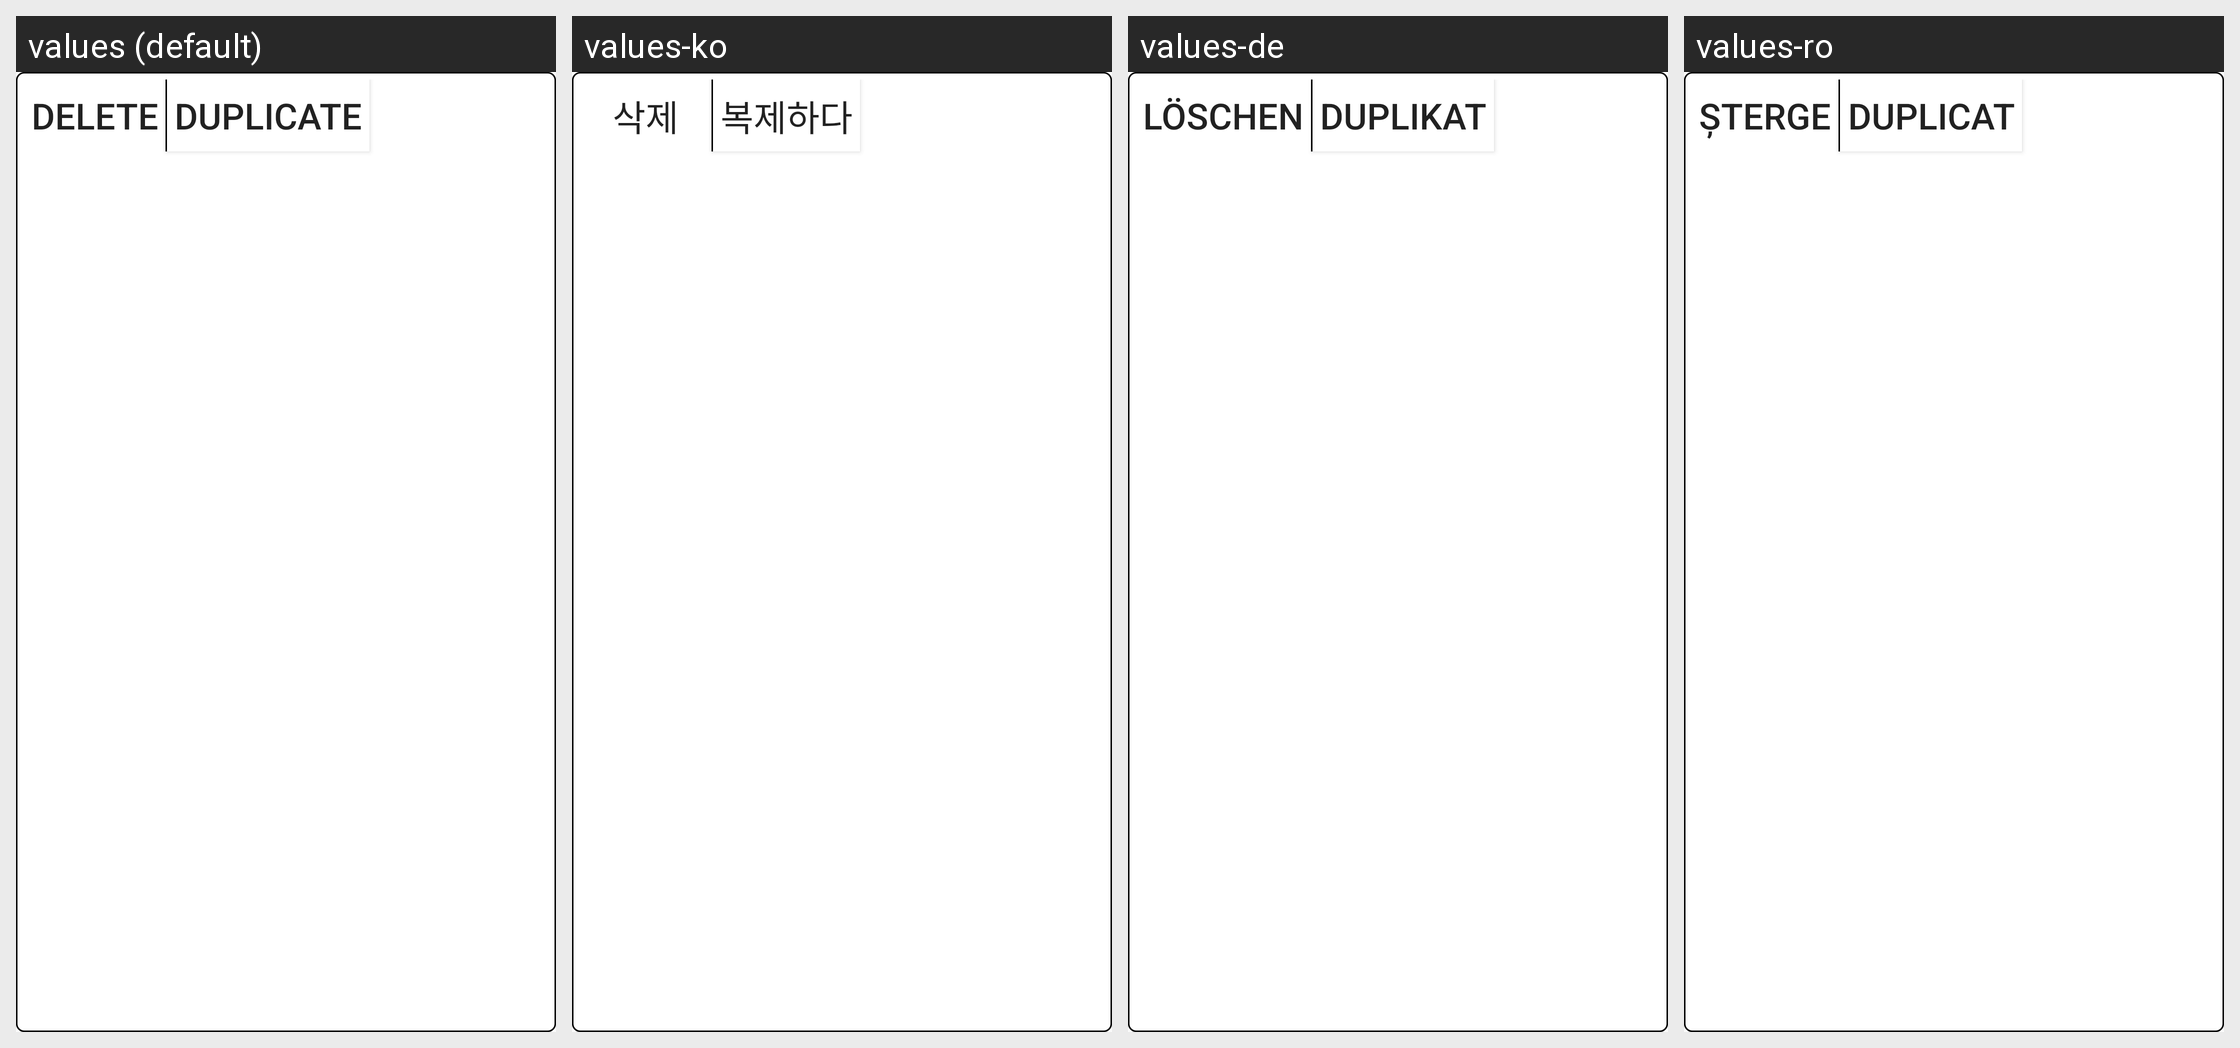

The same Android screen rendered under several of its app's locales, left to right. List the strings drawn on it with the default value and each locale's translation.
Android screen res/layout/editor_page_menu.xml rendered under 4 locales, left to right: values (default), values-ko, values-de, values-ro. Device: Nexus 5 (rendered at 1080×1920; each locale shown at half size, 540×960, under a caption strip naming it); theme AppTheme.
Other locales in the repository, not shown: values-ar, values-cs, values-es, values-hi, values-in, values-it, values-ja, values-pl, values-pt, values-ru, values-sv, values-th, values-vi.
Strings drawn on this screen, with the default value and each locale's value (text and hints the layout hard-codes, and strings that could not be matched under every locale, appear in the picture but are not listed):

delete
  values: Delete
  values-ko: 삭제
  values-de: Löschen
  values-ro: Șterge

action_duplicate
  values: Duplicate
  values-ko: 복제하다
  values-de: Duplikat
  values-ro: Duplicat
